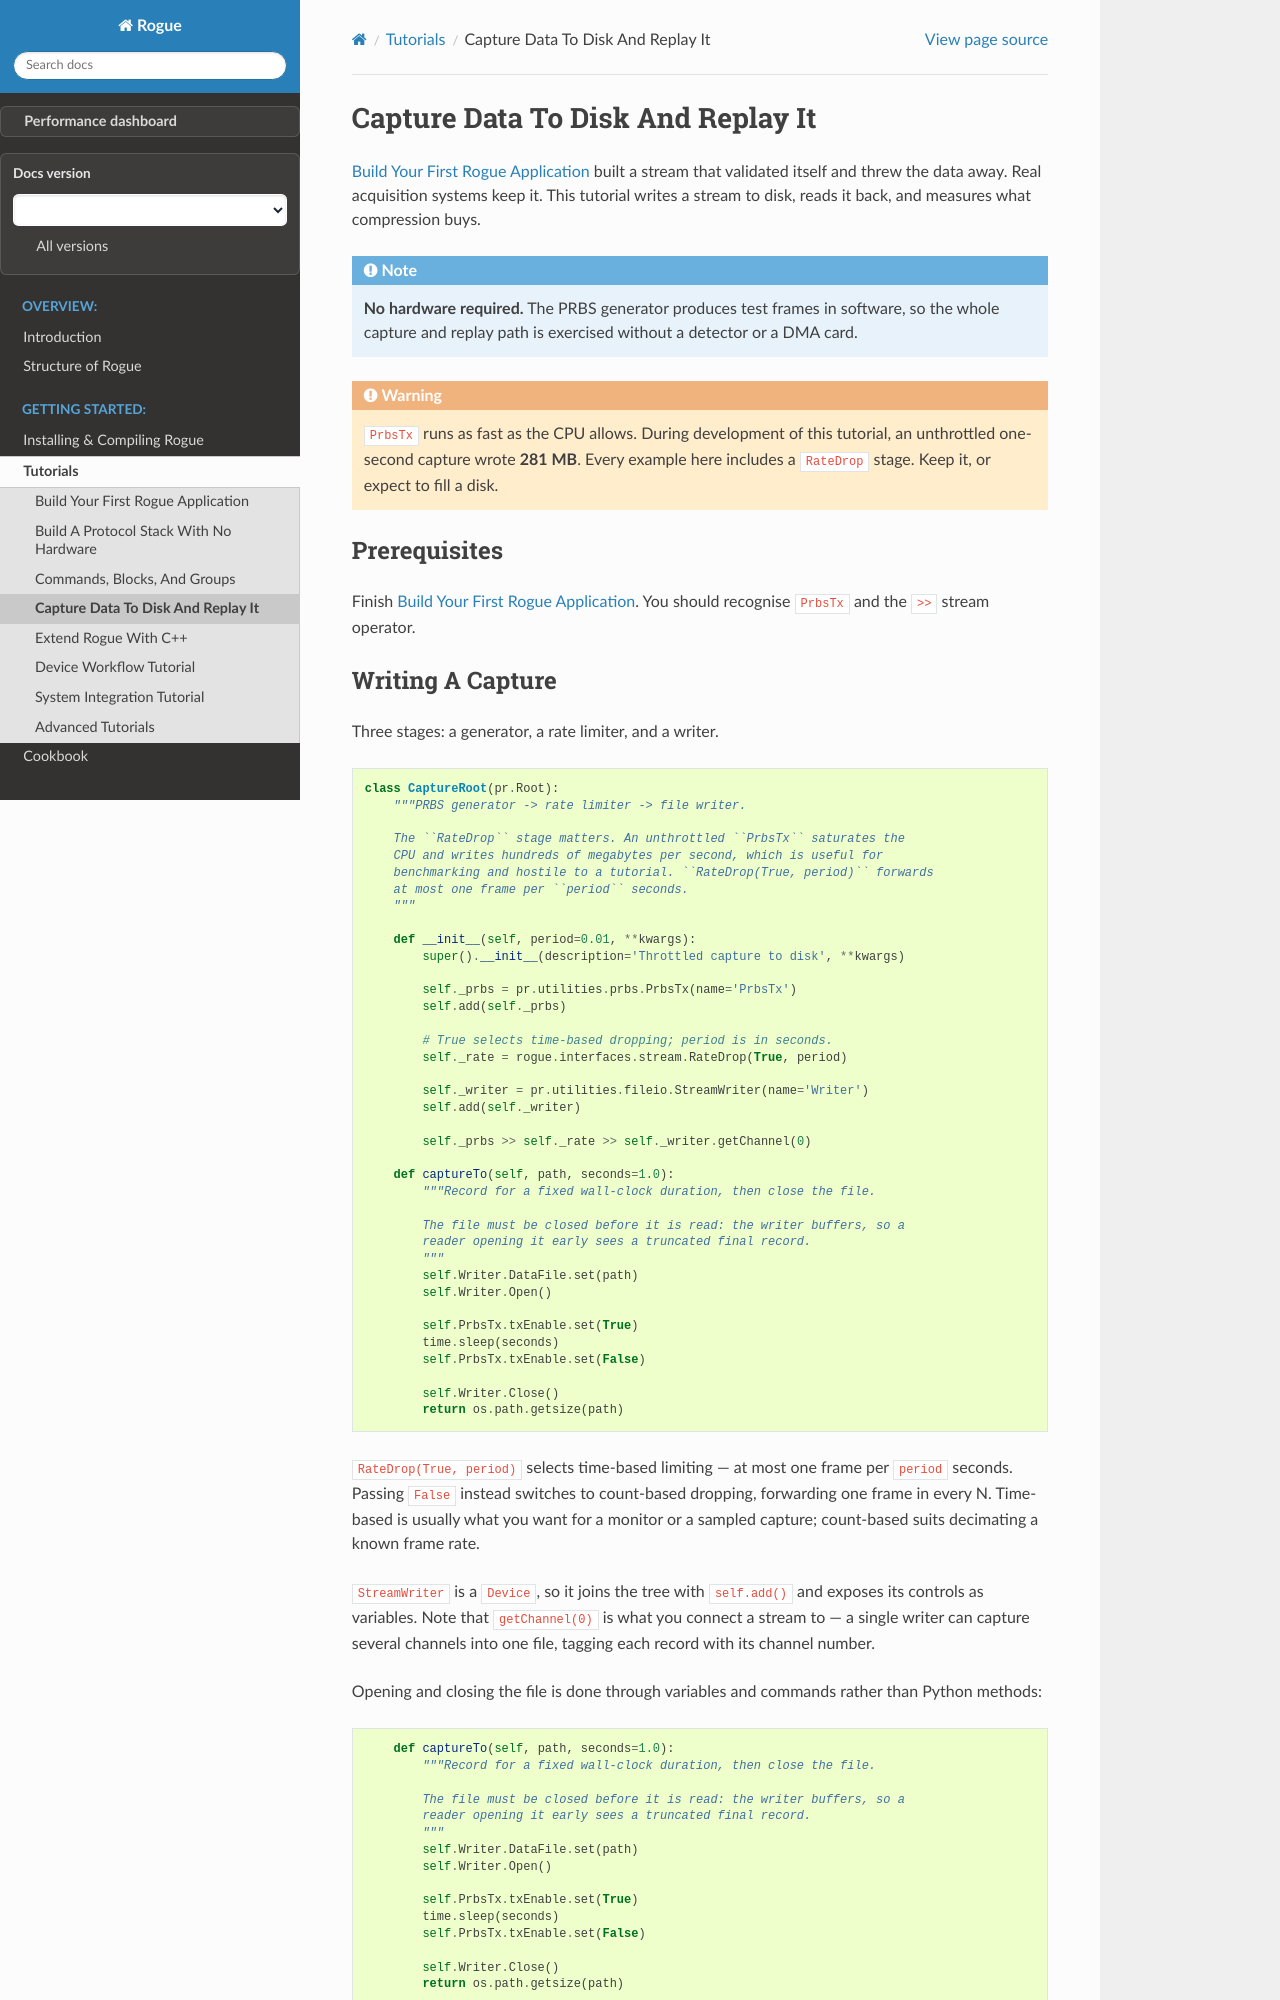

repository: slaclab/rogue · page: pre-release/tutorials/file_capture.html · generator: sphinx

.. _tutorial_file_capture:

===================================
Capture Data To Disk And Replay It
===================================

:doc:`/getting_started/index` built a stream that validated itself and threw the
data away. Real acquisition systems keep it. This tutorial writes a stream to
disk, reads it back, and measures what compression buys.

.. note::

   **No hardware required.** The PRBS generator produces test frames in
   software, so the whole capture and replay path is exercised without a
   detector or a DMA card.

.. warning::

   ``PrbsTx`` runs as fast as the CPU allows. During development of this
   tutorial, an unthrottled one-second capture wrote **281 MB**. Every example
   here includes a ``RateDrop`` stage. Keep it, or expect to fill a disk.

Prerequisites
=============

Finish :doc:`/getting_started/index`. You should recognise ``PrbsTx`` and the
``>>`` stream operator.
